Labelled photos from "dataHa_name", an image-classification folder in dupeng24/cloud-removal. The possible labels are: clean, cloud.

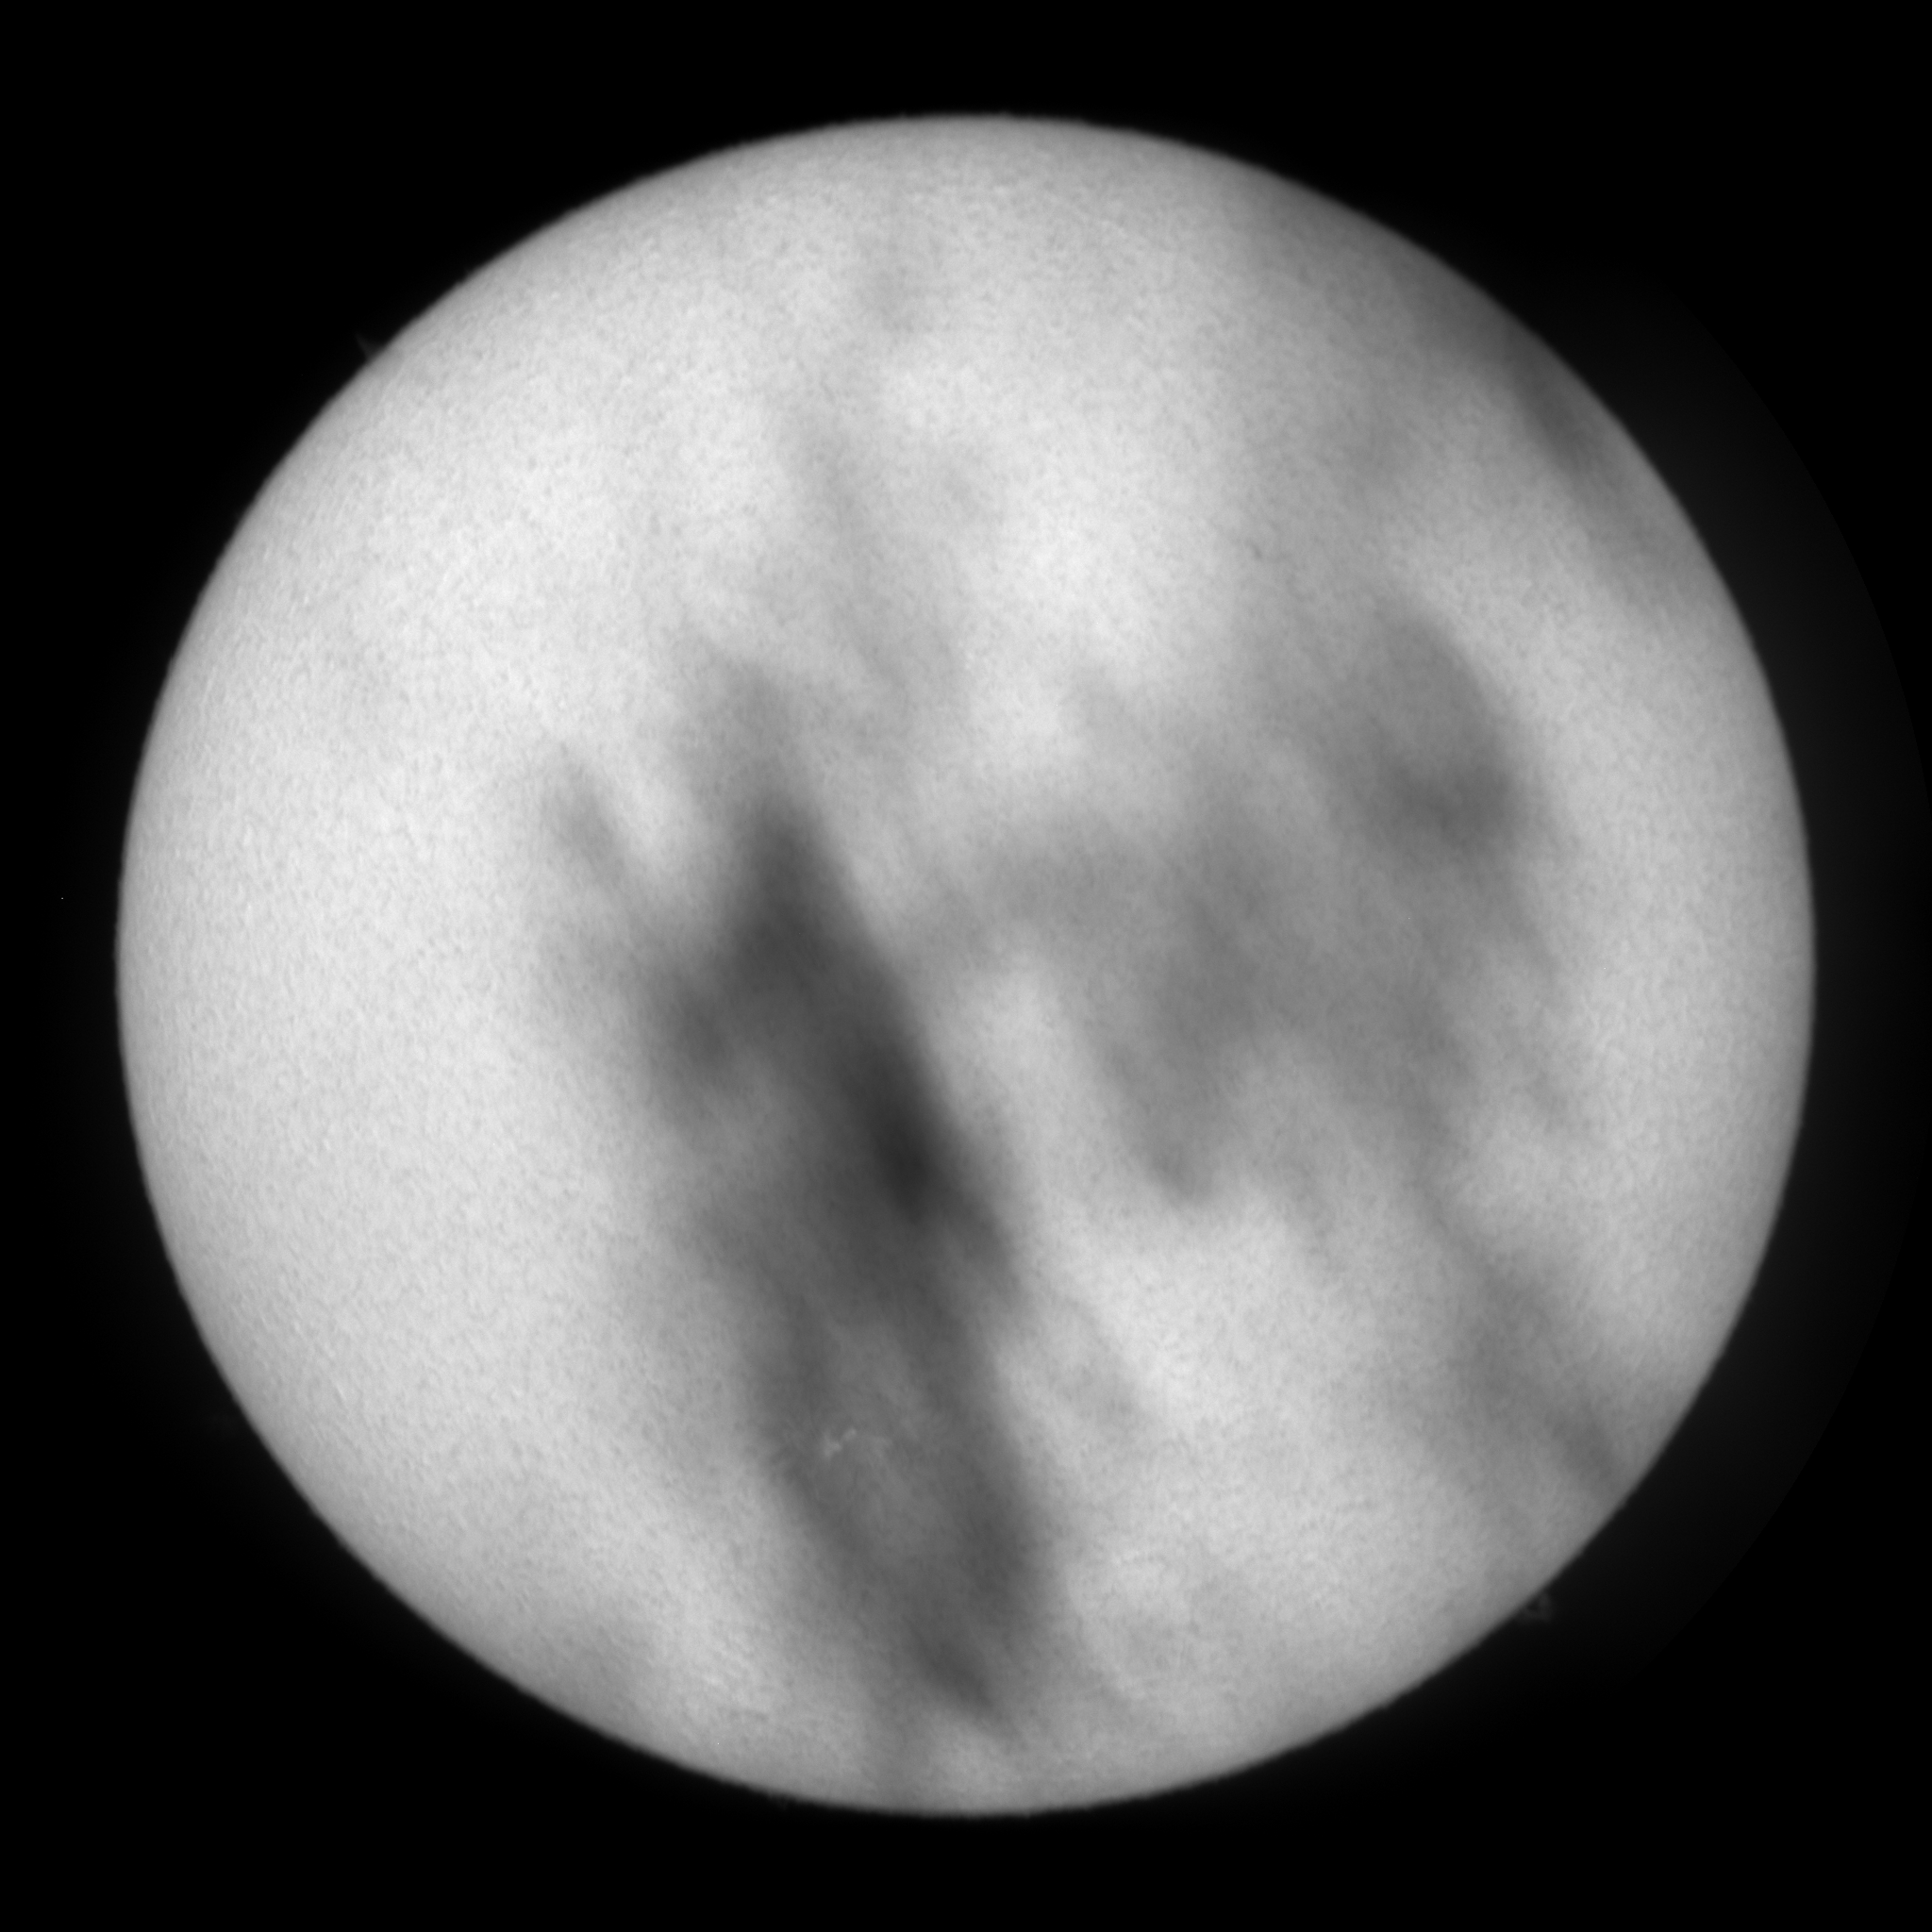
Label: cloud

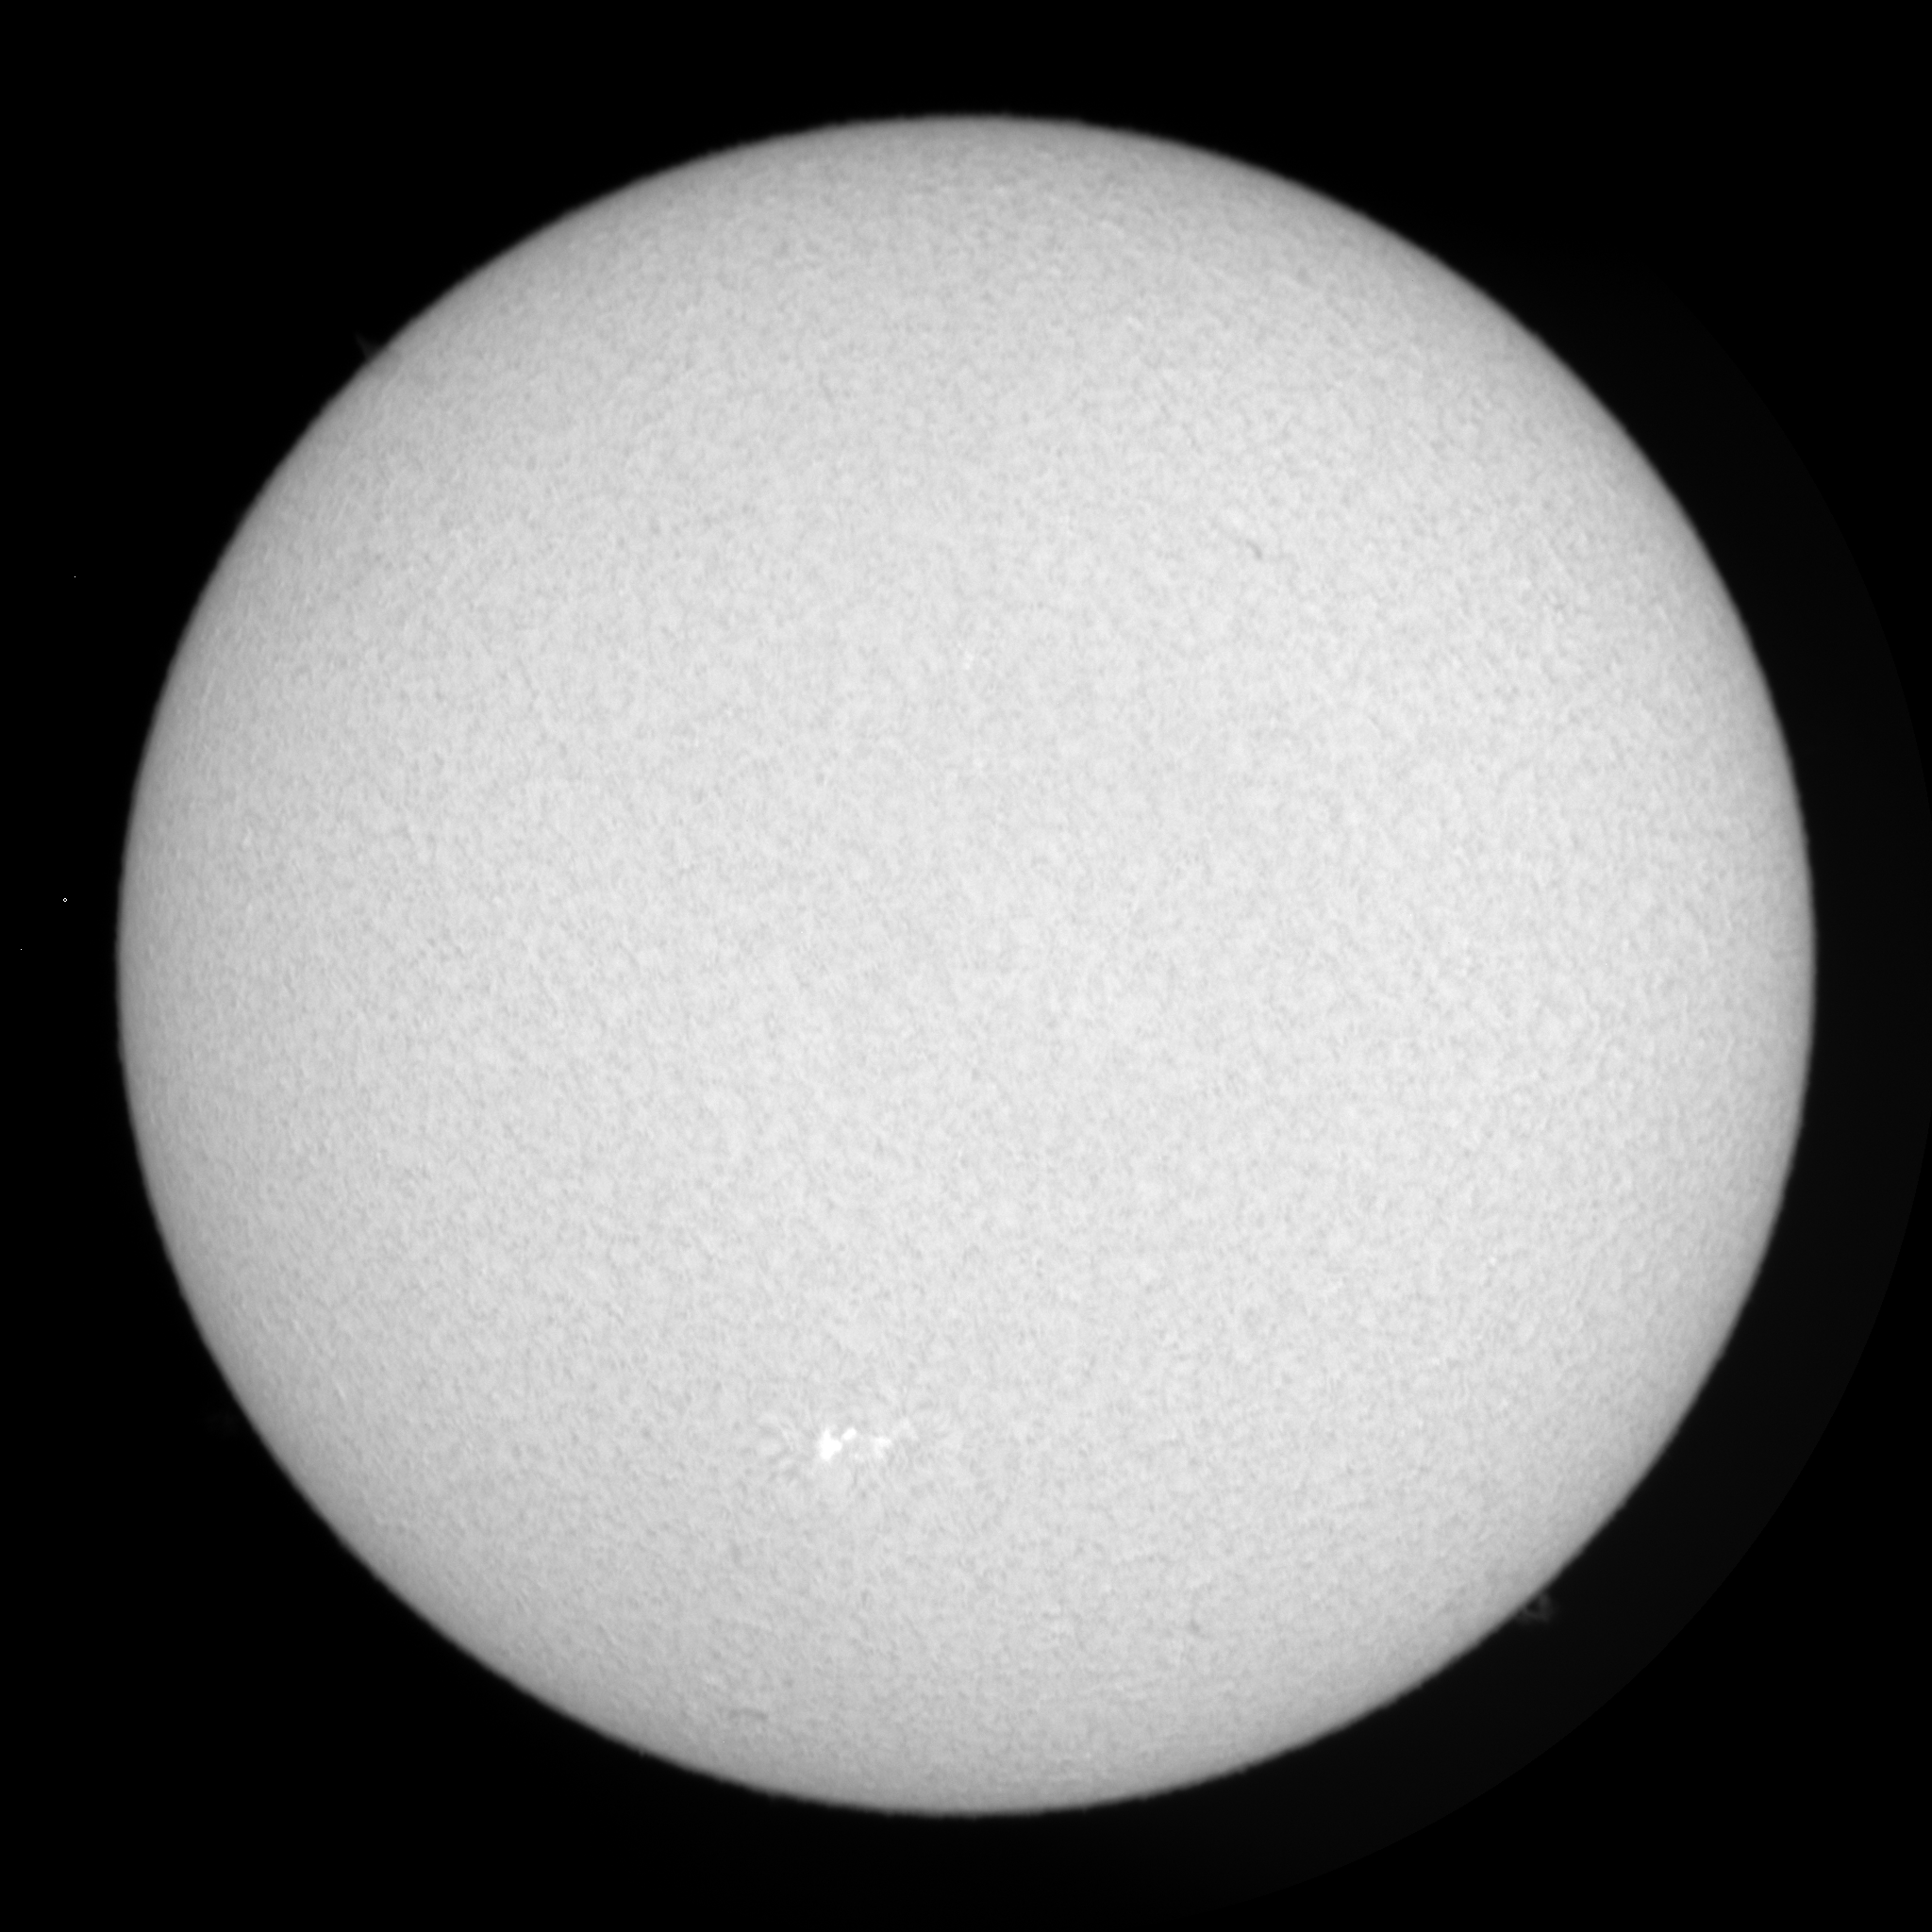
Label: clean

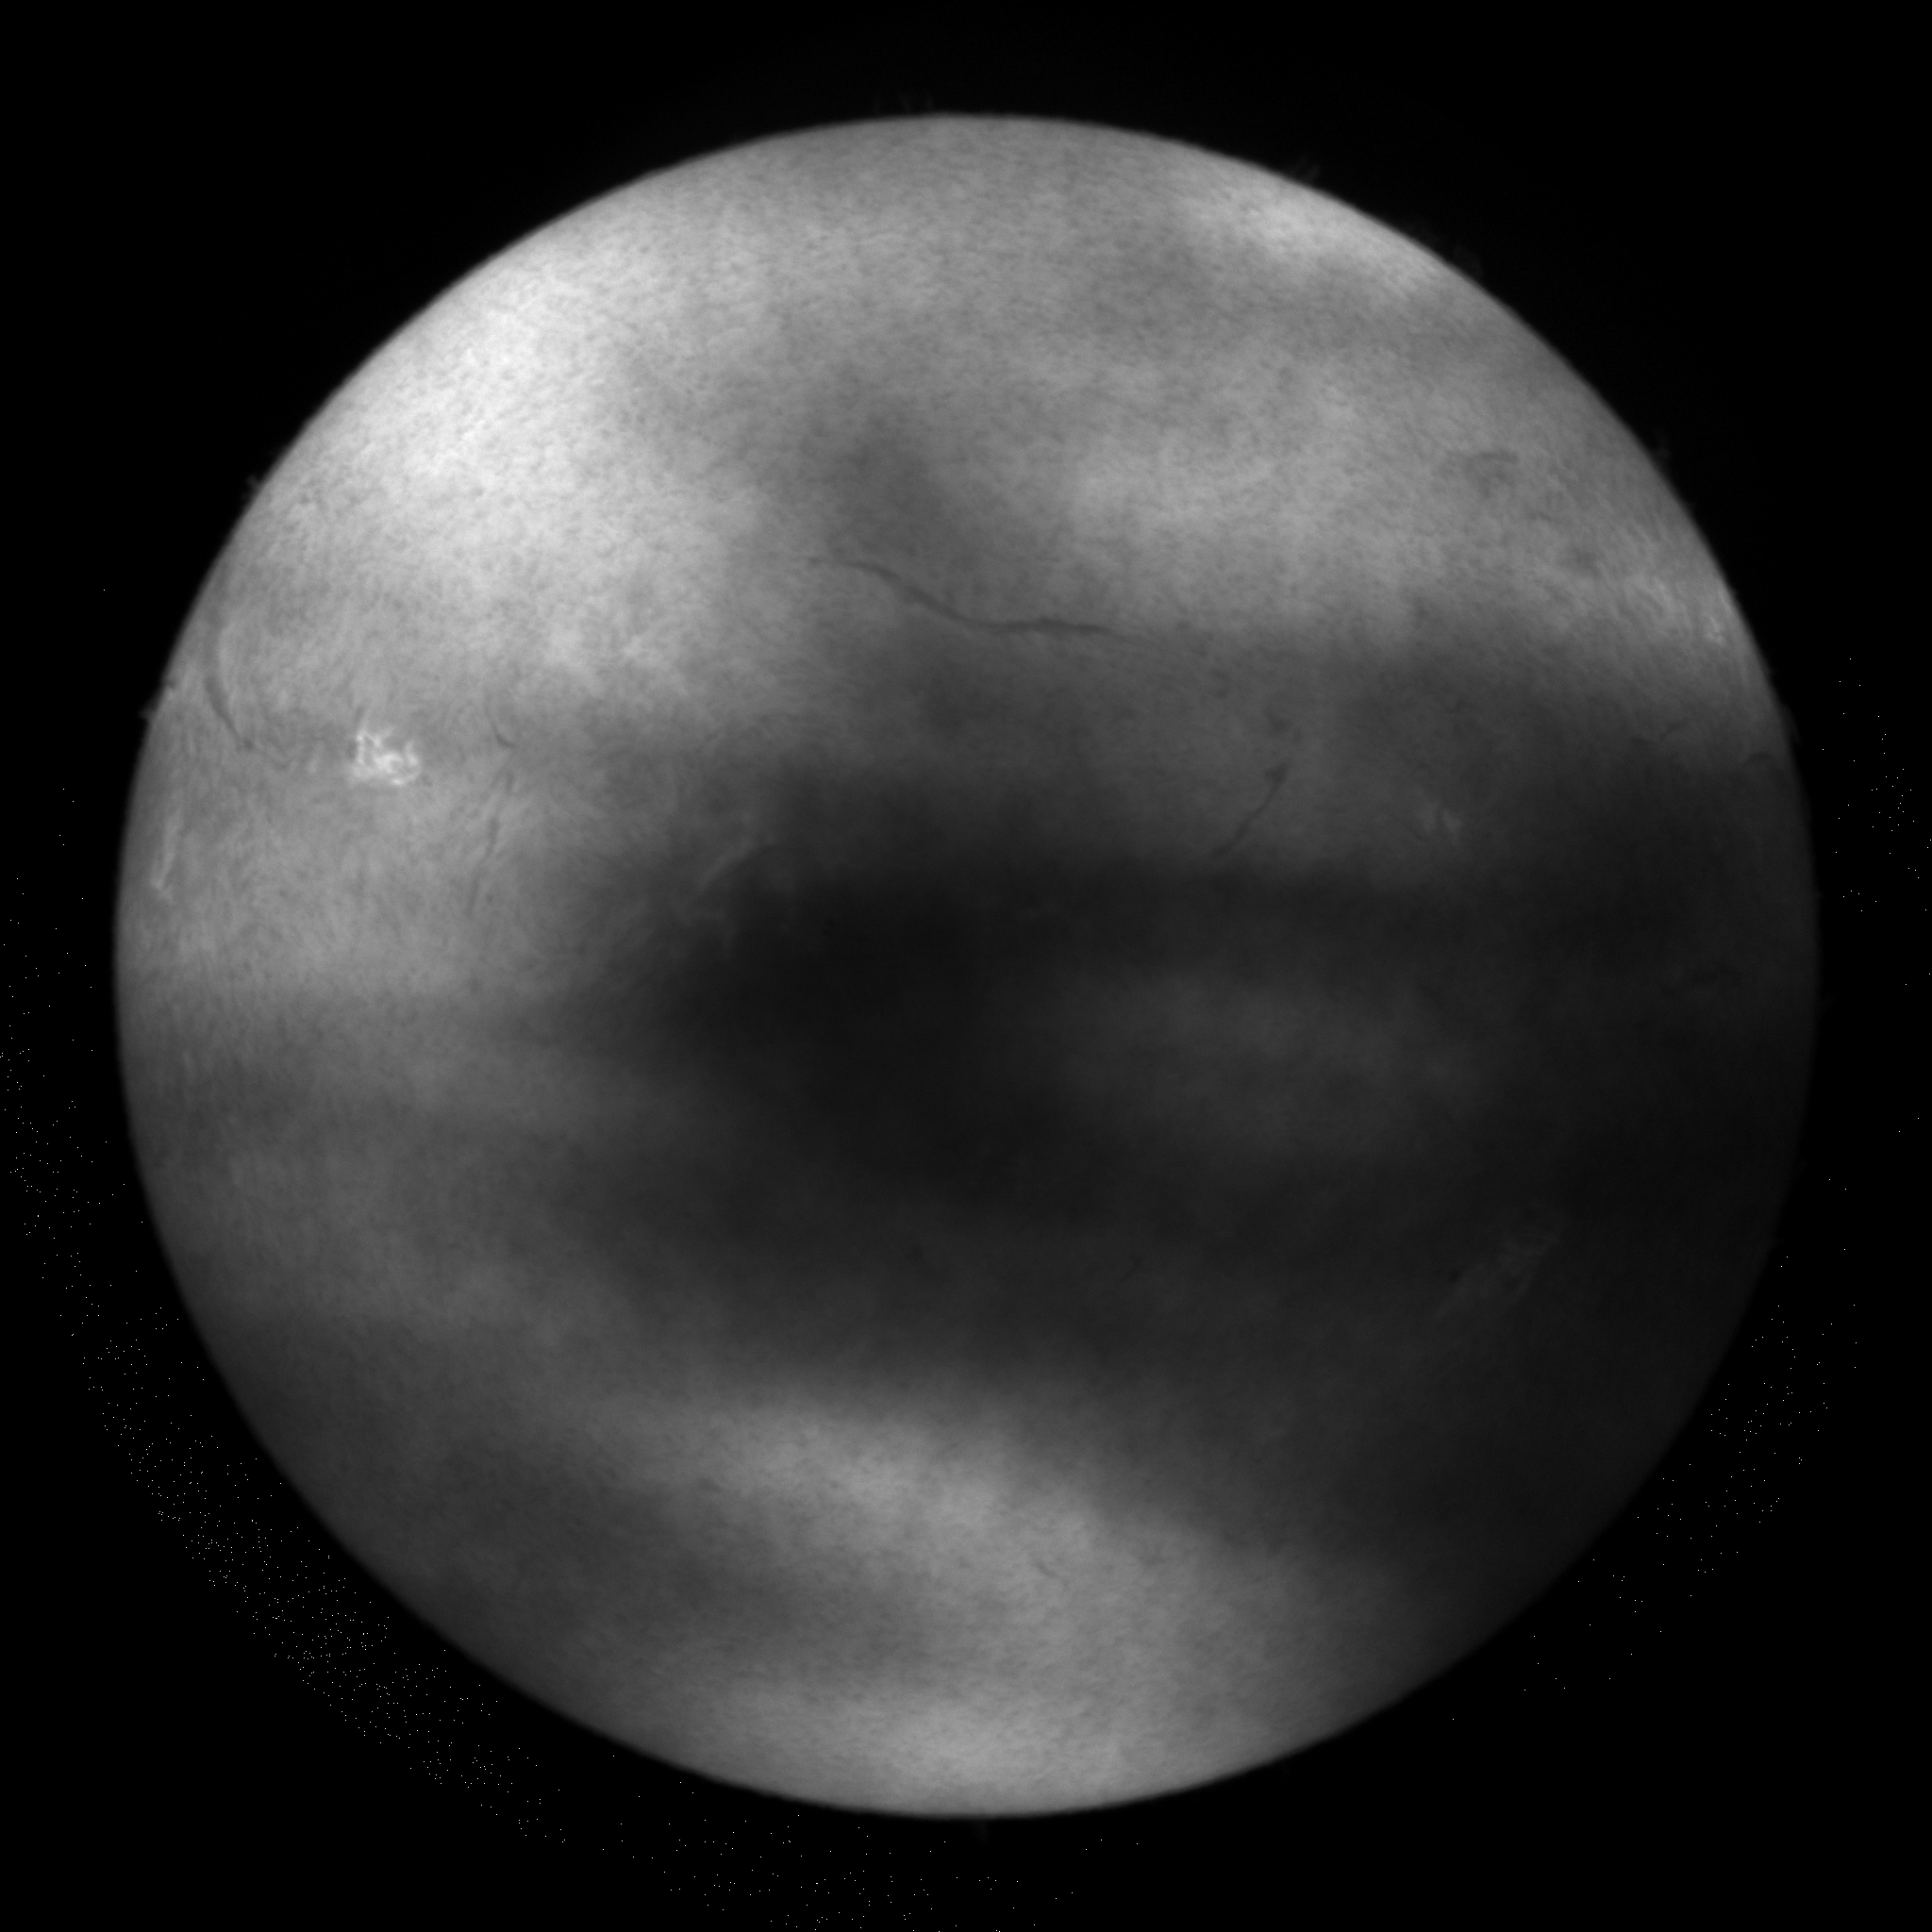
Label: cloud

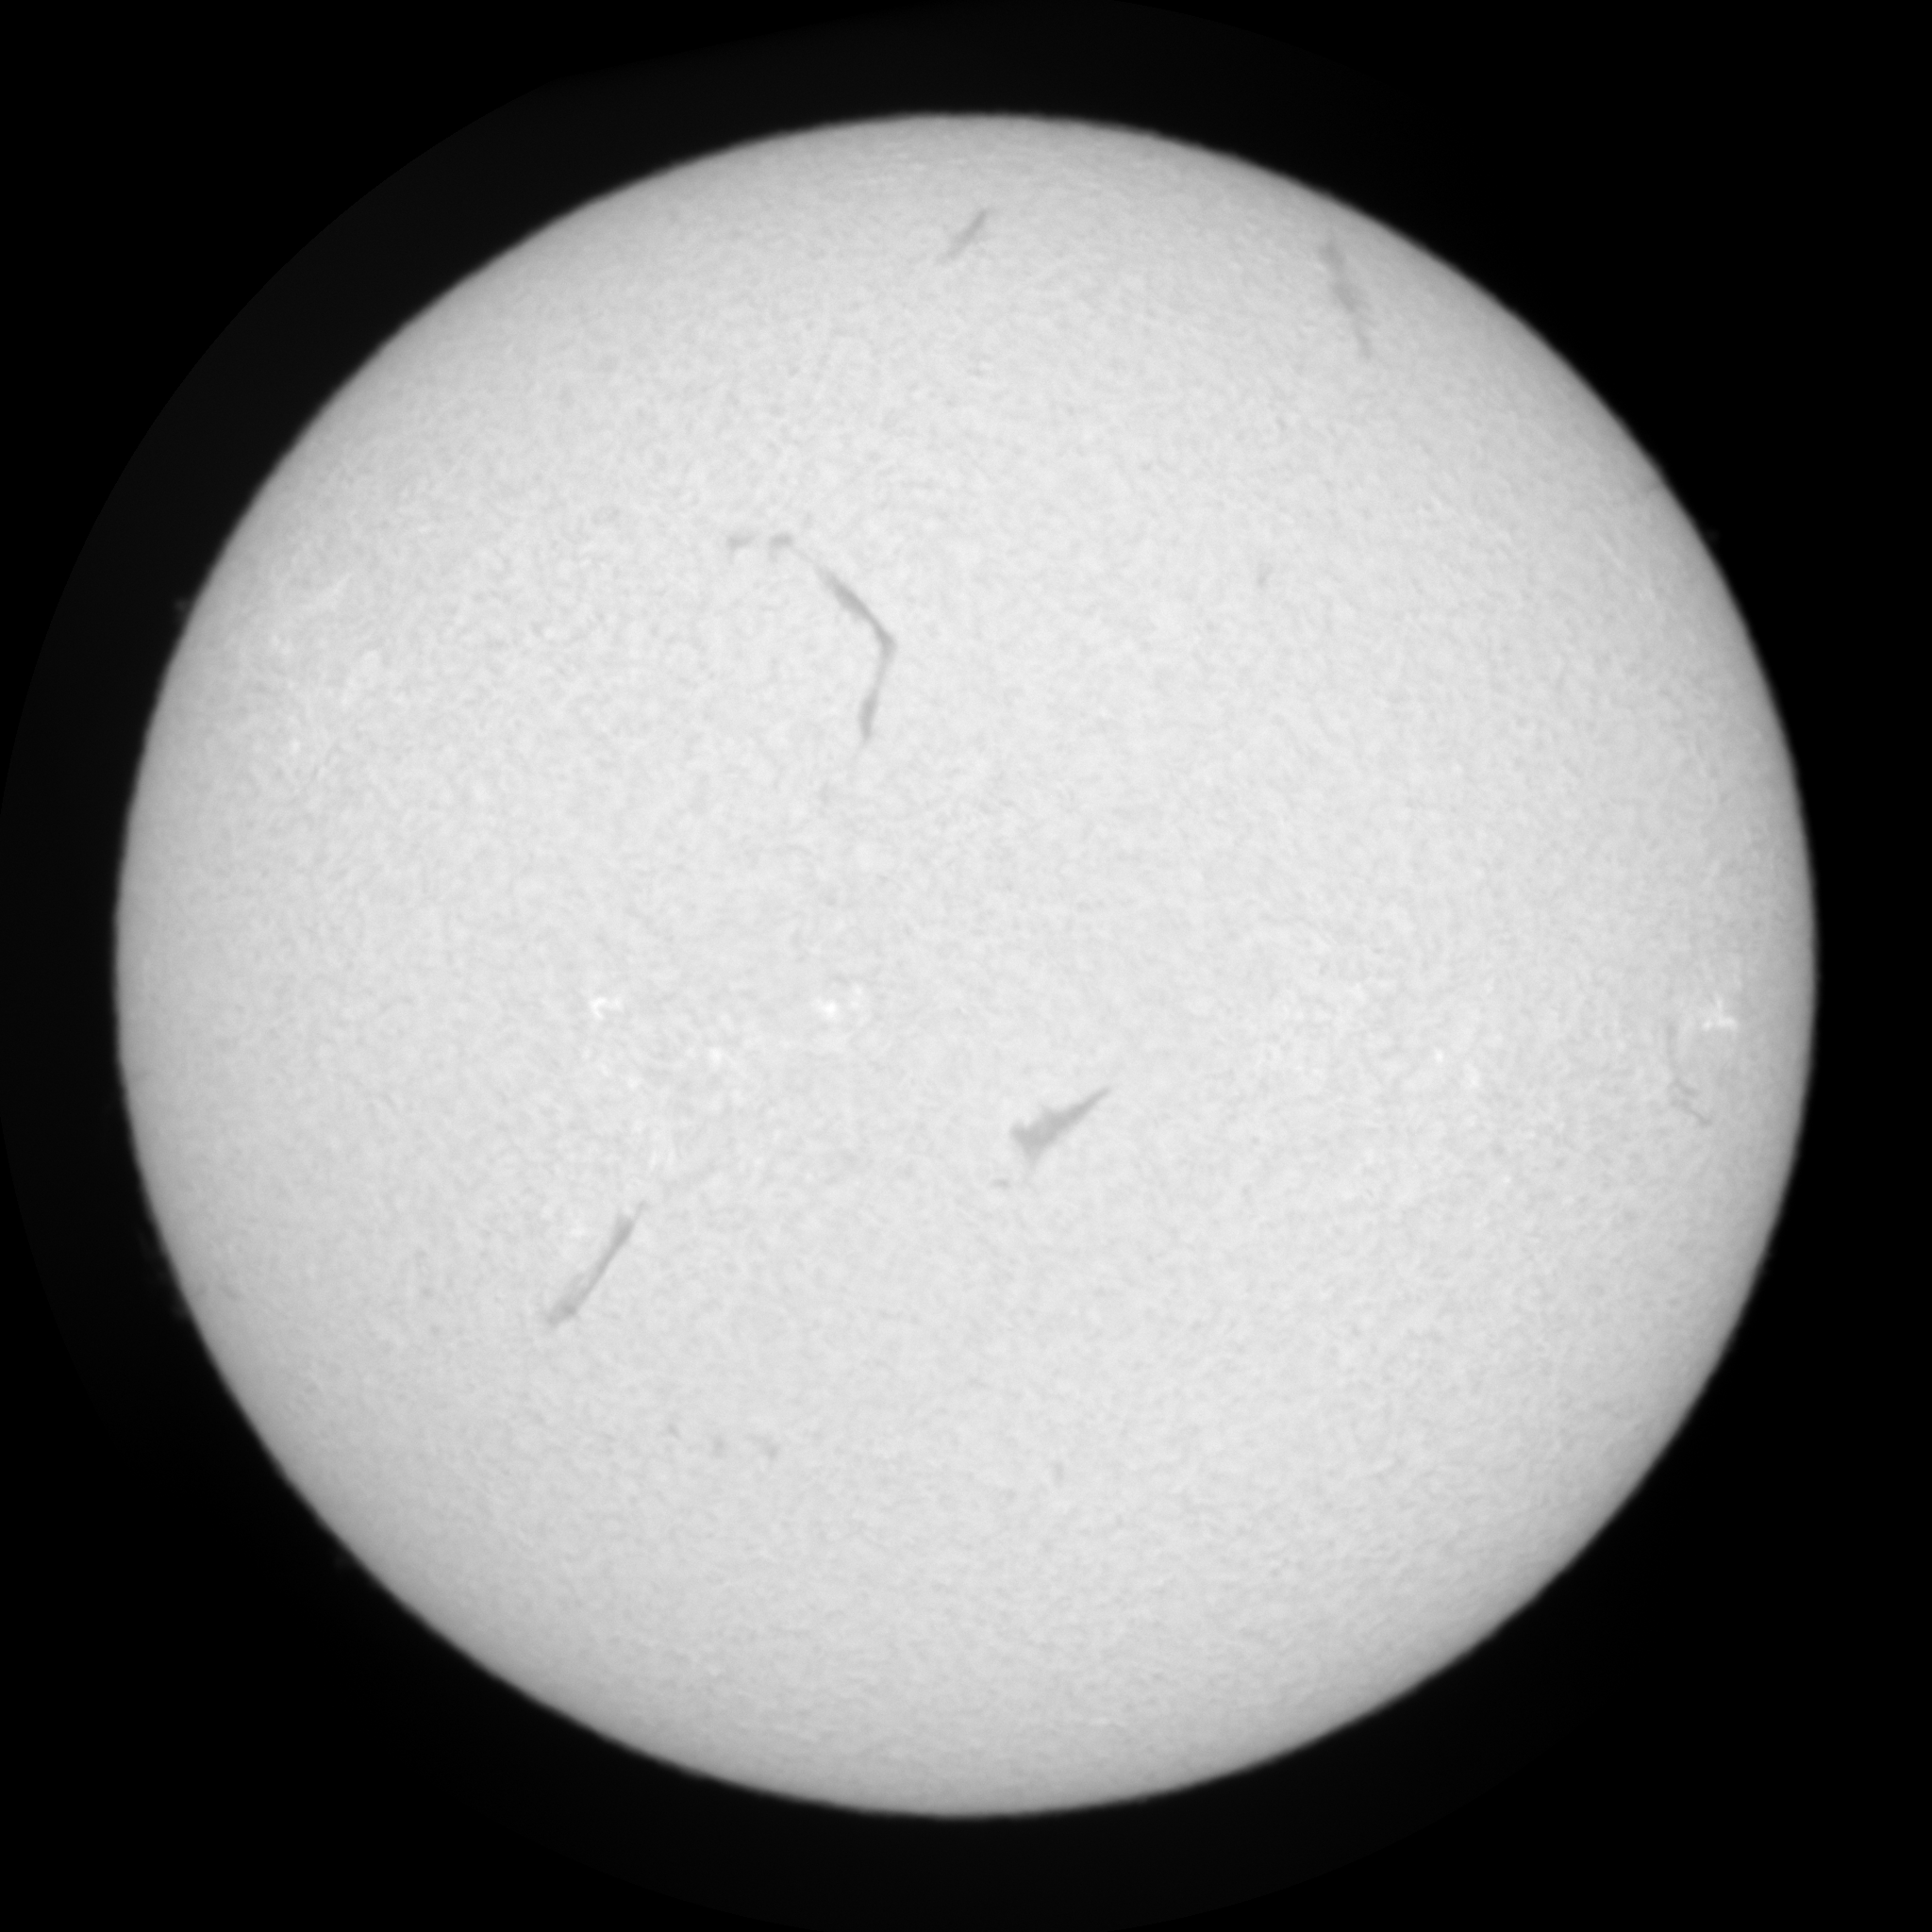
Label: clean

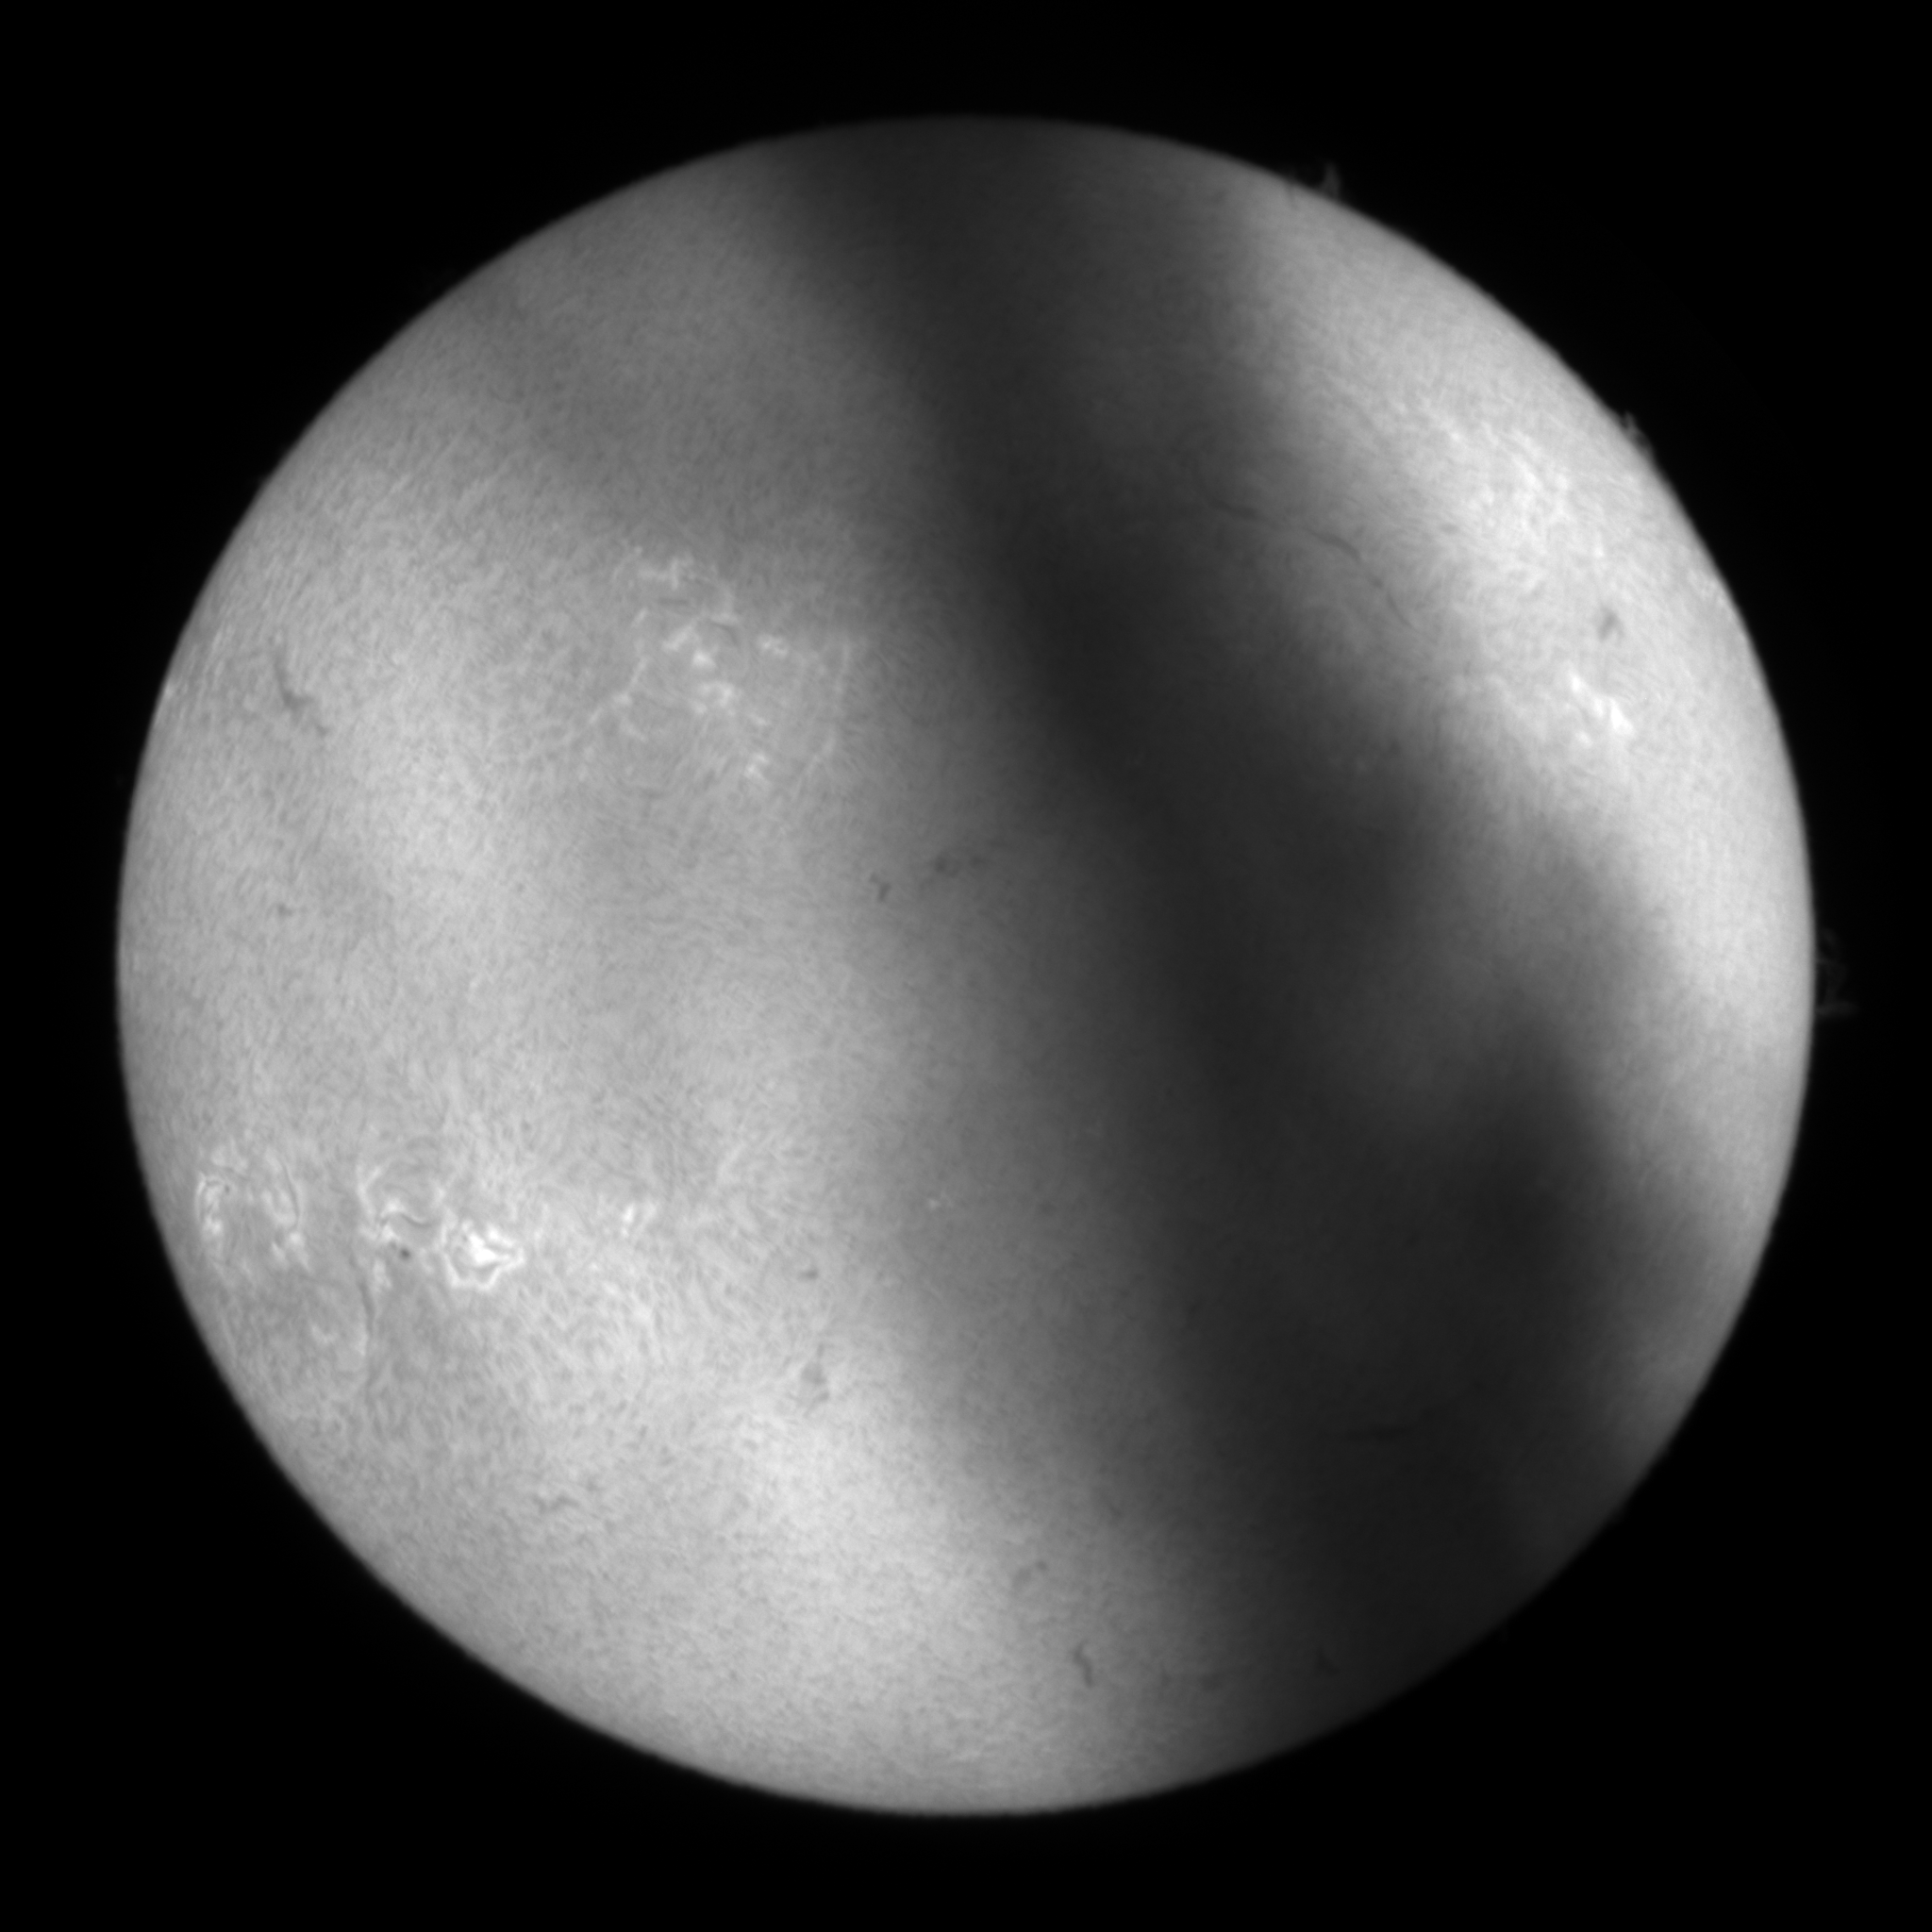
Label: cloud

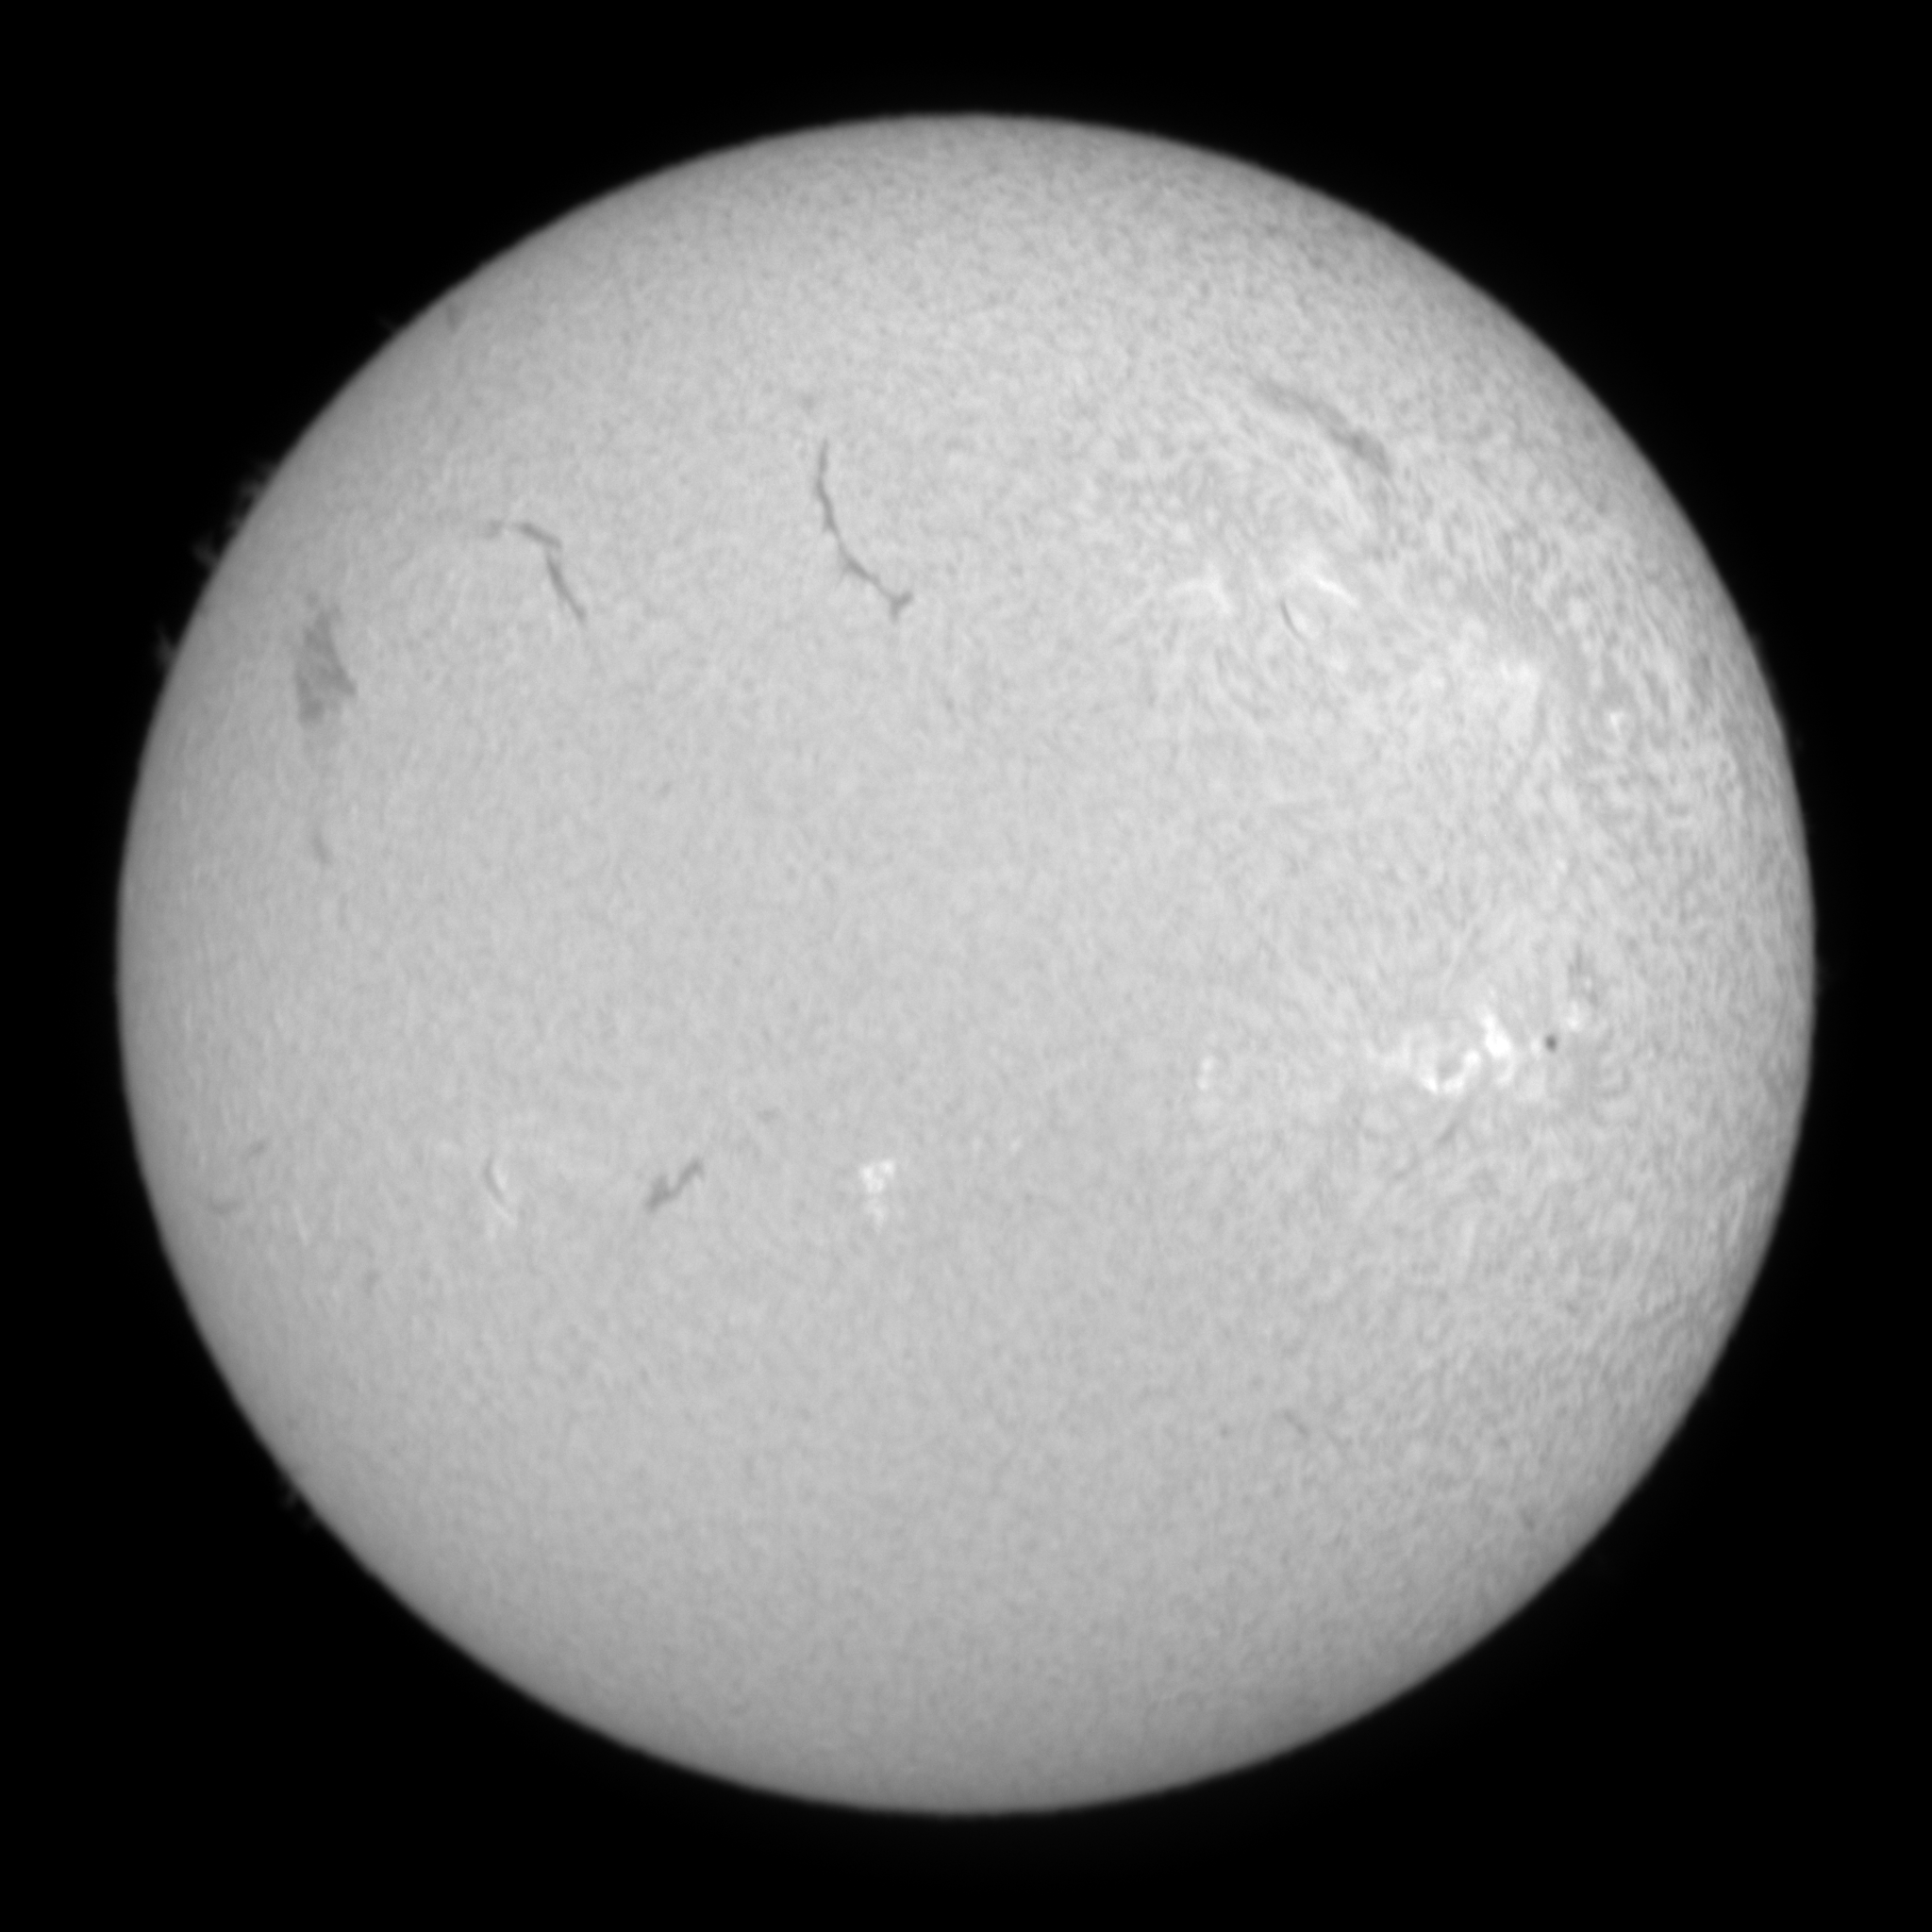
Label: clean
